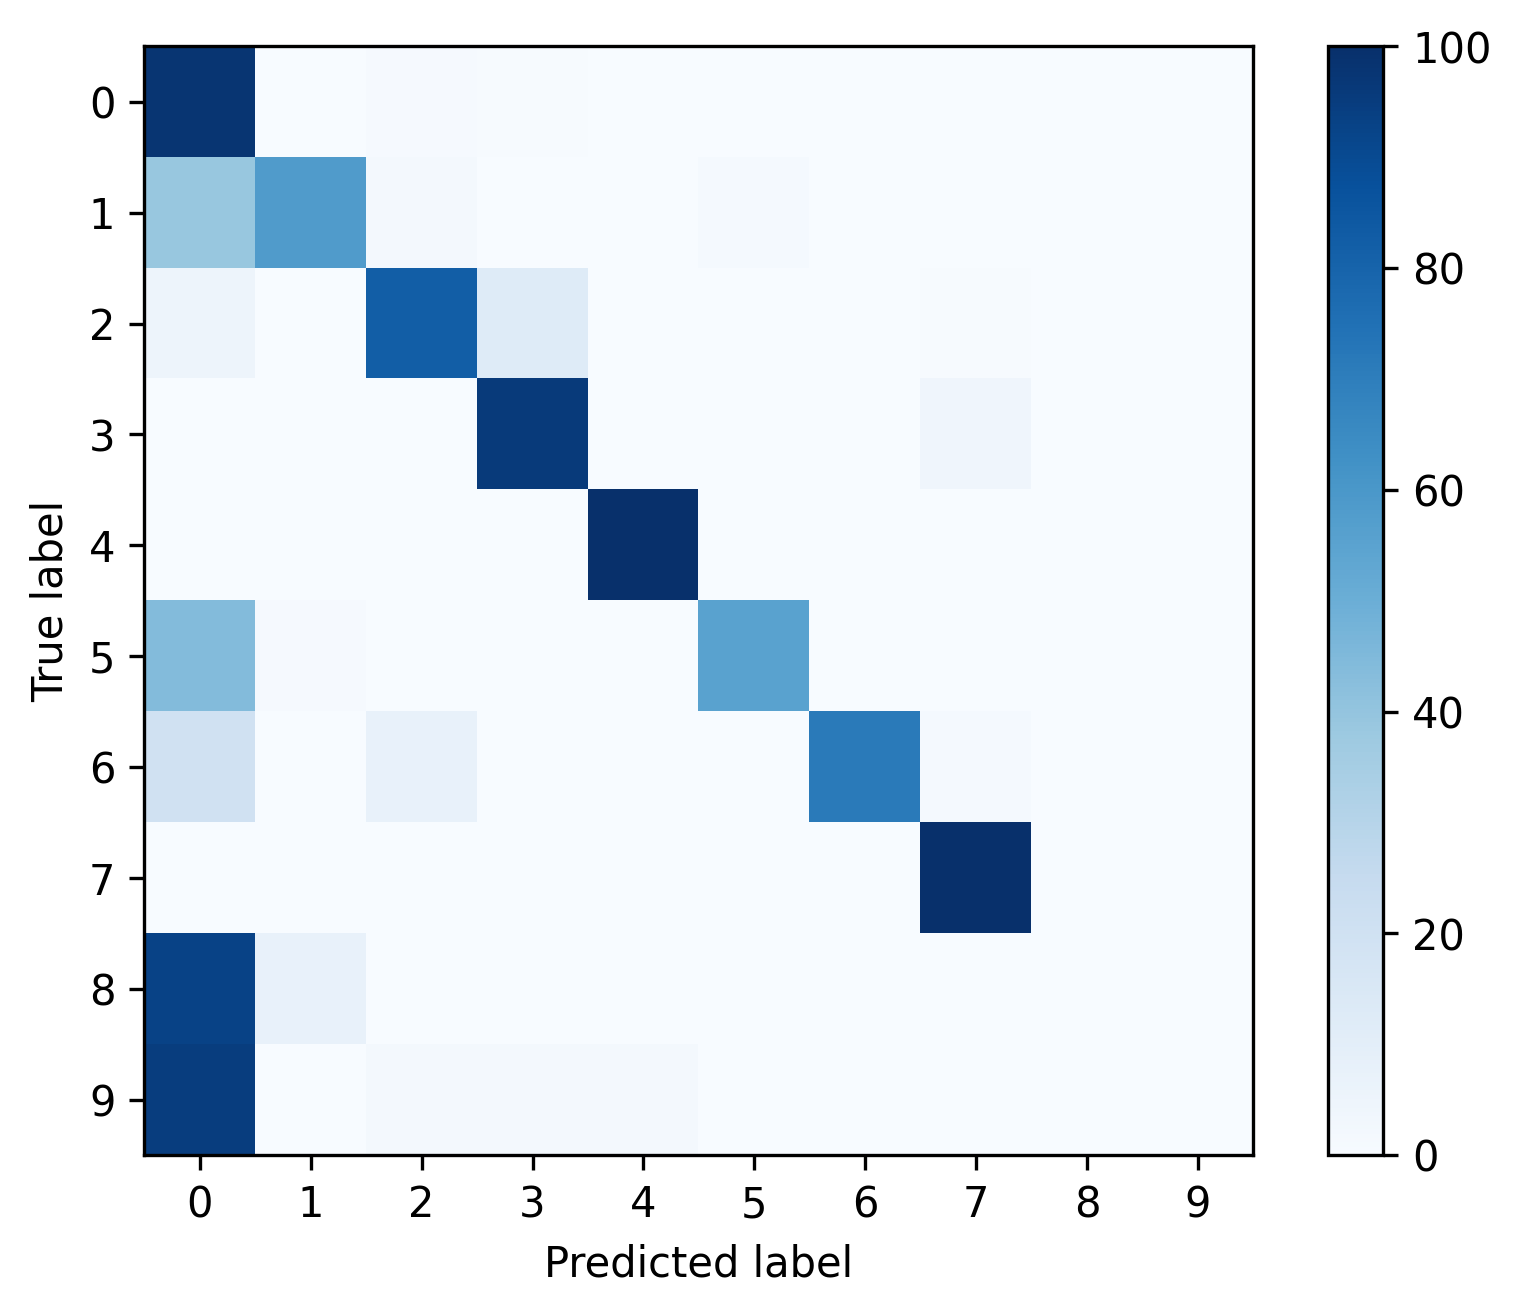

The table this chart was drawn from, first rows:
, 0, 1, 2, 3, 4, 5, 6, 7, 8, 9
0, 0.9794, 0.00254, 0.01009, 0.004587, 0.001905, 7.056167090036692e-05, 7.056167090036692e-05, 0.001341, 0.0, 0.0
1, 0.3869, 0.5803, 0.019, 0.0, 0.0, 0.01382, 0.0, 0.0, 0.0, 0.0
2, 0.05078, 0.0, 0.8228, 0.1222, 0.0, 0.0, 0.0, 0.004248, 0.0, 0.0
3, 0.0001052, 0.0, 0.0005258, 0.9588, 0.0, 0.0, 0.0, 0.04059, 0.0, 0.0
4, 0.0, 0.0, 0.0, 0.0, 1.0, 0.0, 0.0, 0.0, 0.0, 0.0
5, 0.438, 0.008264, 0.0, 0.0, 0.0, 0.5537, 0.0, 0.0, 0.0, 0.0
6, 0.197, 0.0, 0.07576, 0.0, 0.0, 0.0, 0.7121, 0.01515, 0.0, 0.0
7, 0.002367, 0.0, 0.0, 0.0, 0.0, 0.000789, 0.0, 0.9968, 0.0, 0.0
8, 0.9286, 0.07143, 0.0, 0.0, 0.0, 0.0, 0.0, 0.0, 0.0, 0.0
9, 0.9474, 0.0, 0.01754, 0.01754, 0.01754, 0.0, 0.0, 0.0, 0.0, 0.0
